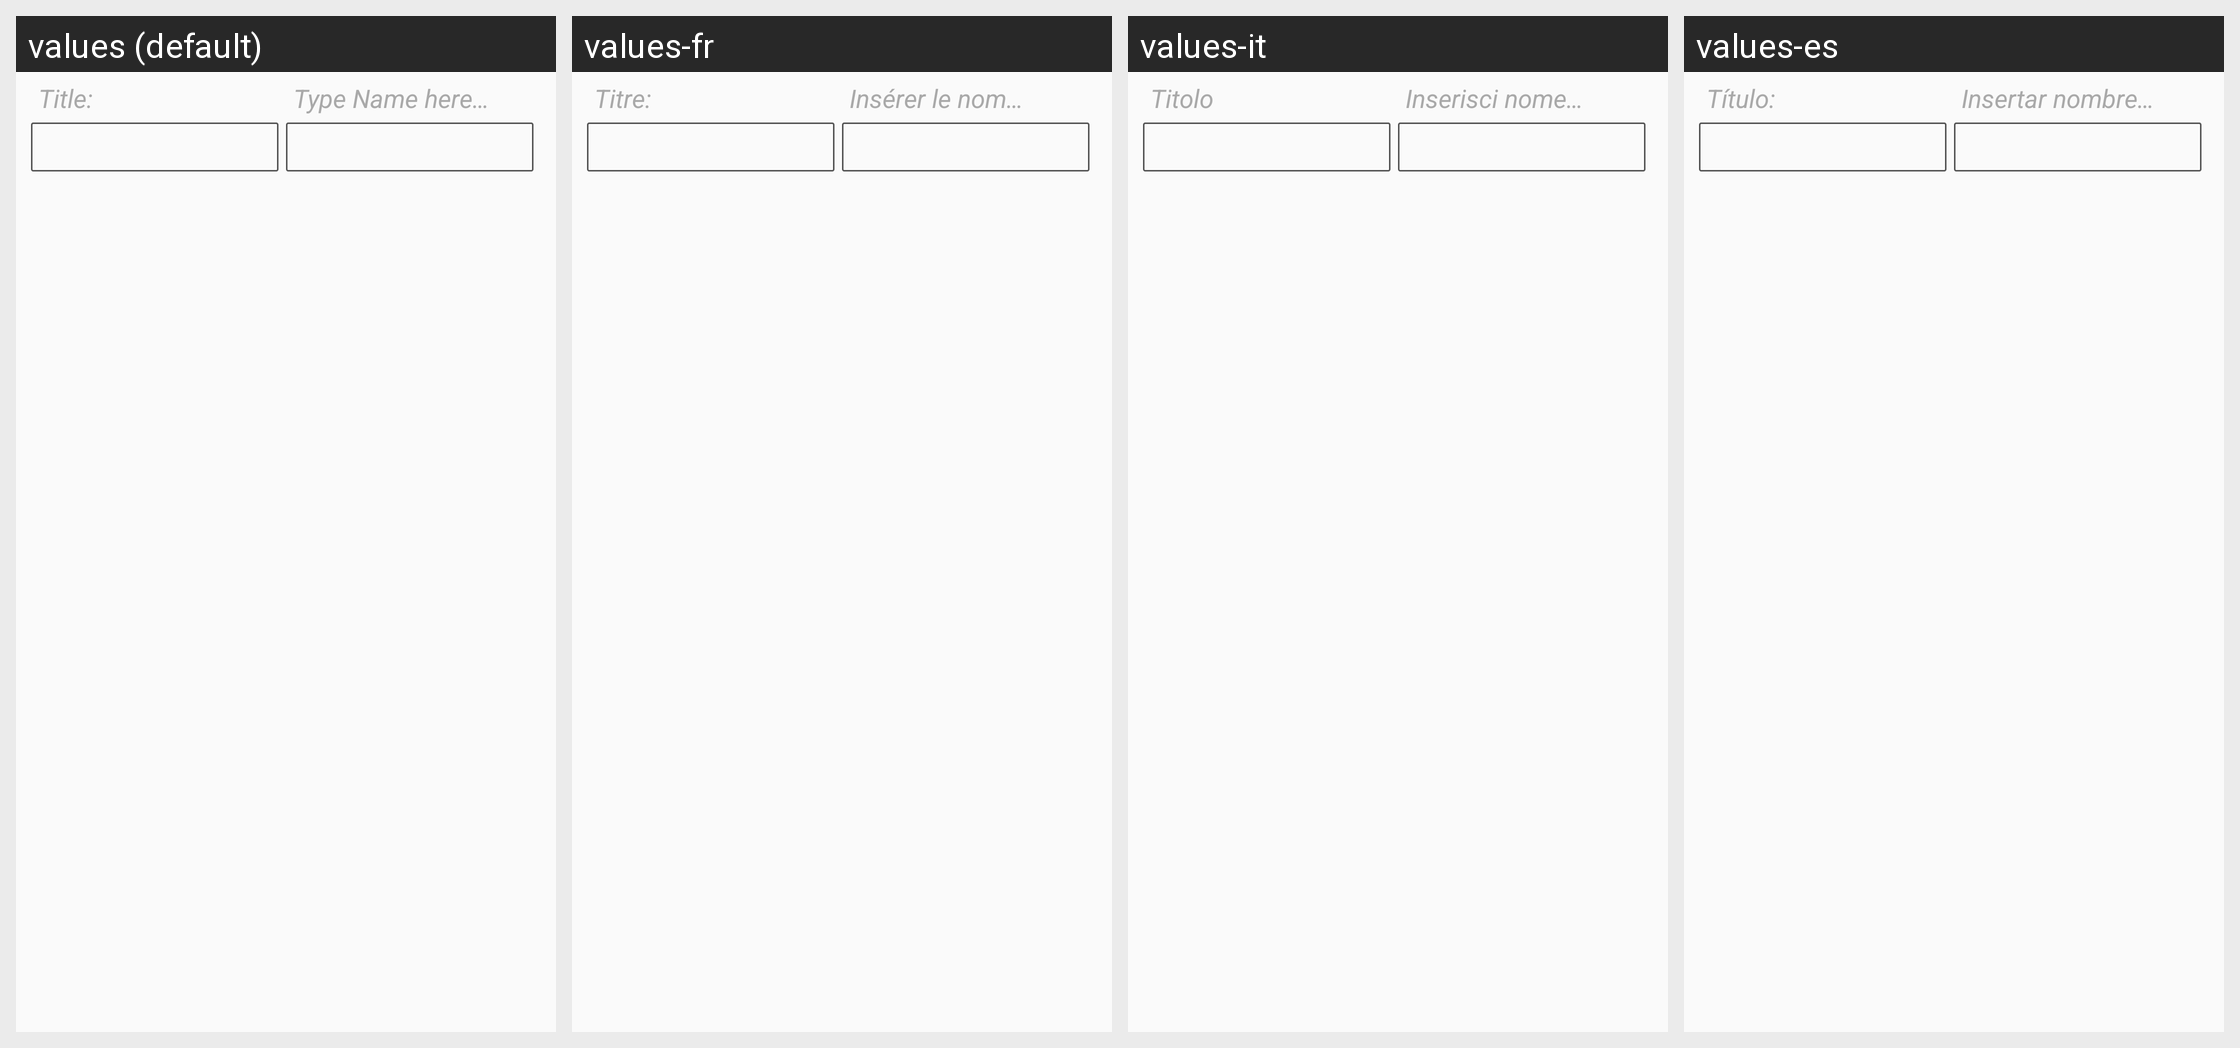

The same Android screen rendered under several of its app's locales, left to right. List the strings drawn on it with the default value and each locale's translation.
Android screen res/layout/widget_list_title.xml rendered under 4 locales, left to right: values (default), values-fr, values-it, values-es. Device: Nexus 5 (rendered at 1080×1920; each locale shown at half size, 540×960, under a caption strip naming it); theme AppTheme.
Other locales in the repository, not shown: values-de.
Strings drawn on this screen, with the default value and each locale's value (text and hints the layout hard-codes, and strings that could not be matched under every locale, appear in the picture but are not listed):

hintTitle
  values: Title:
  values-fr: Titre:
  values-it: Titolo
  values-es: Título:

hintName
  values: Type Name here…
  values-fr: Insérer le nom…
  values-it: Inserisci nome…
  values-es: Insertar nombre…
